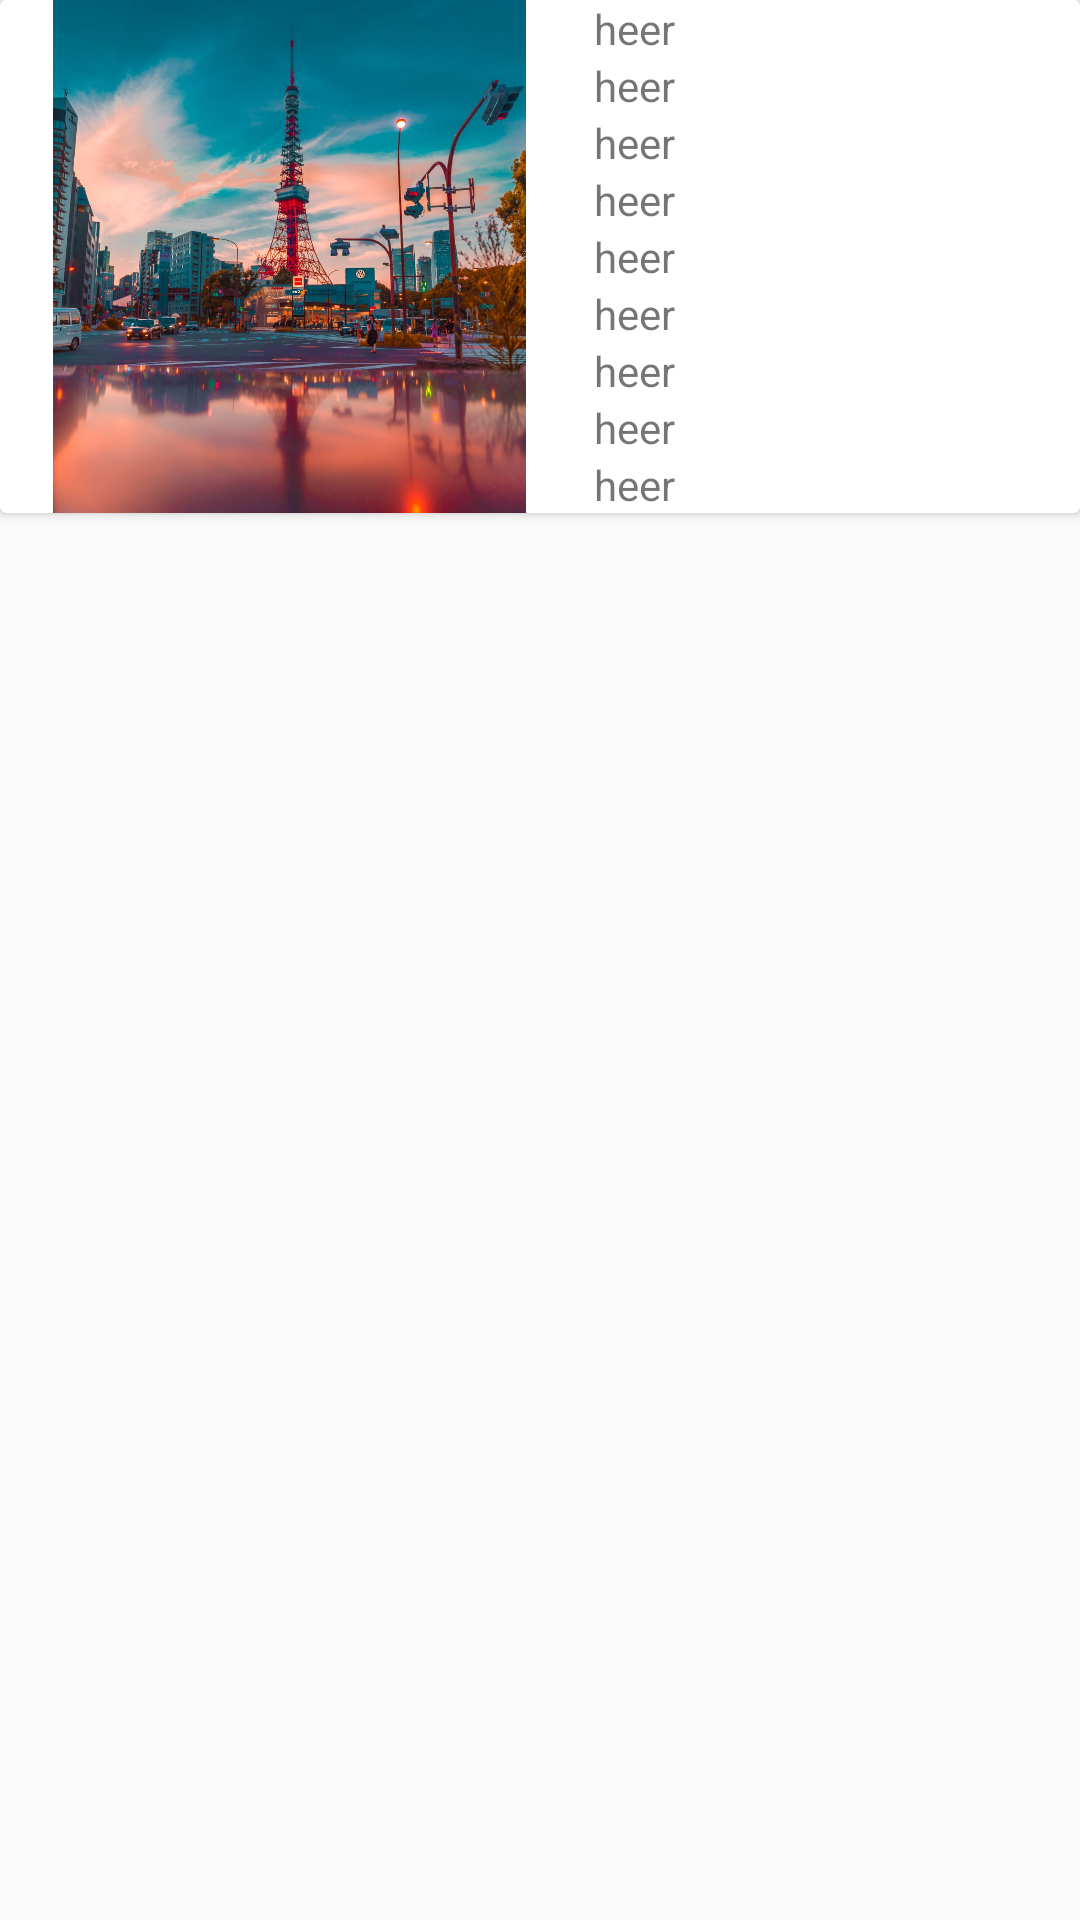

Reconstruct the res/layout file that produces this screen, plus the resources it refers to.
<!-- AndroidManifest.xml: application theme AppTheme -->
<!-- res/layout/landingpage.xml -->
<?xml version="1.0" encoding="utf-8"?>
 <RelativeLayout xmlns:android="http://schemas.android.com/apk/res/android"
    android:orientation="vertical"
    android:layout_width="match_parent"
    android:layout_height="match_parent">

    <android.support.v7.widget.CardView
        android:layout_width="match_parent"
        android:id="@+id/all_workshops"
        android:layout_height="wrap_content">
        <LinearLayout
            android:layout_width="match_parent"
            android:layout_height="match_parent"
            android:layout_marginEnd="10dp"
            android:orientation="horizontal">

            <ImageView
                android:id="@+id/im_language"
                android:layout_width="193dp"
                android:layout_height="match_parent"
                android:src="@drawable/background4" />

            <LinearLayout
                android:layout_width="wrap_content"
                android:orientation="vertical"
                android:layout_height="wrap_content">
            <TextView
                android:id="@+id/name"
                android:layout_width="wrap_content"
                android:text="heer"
                android:layout_height="wrap_content"
                android:layout_marginLeft="5dp" />
            <TextView
                android:id="@+id/awardcode"
                android:layout_width="wrap_content"
                android:text="heer"
                android:layout_height="wrap_content"
                android:layout_marginLeft="5dp" />
            <TextView
                android:id="@+id/accountCode"
                android:layout_width="wrap_content"
                android:text="heer"
                android:layout_height="wrap_content"
                android:layout_marginLeft="5dp" />
            <TextView
                android:id="@+id/cost"
                android:layout_width="wrap_content"
                android:text="heer"
                android:layout_height="wrap_content"
                android:layout_marginLeft="5dp" />
            <TextView
                android:id="@+id/status"
                android:layout_width="wrap_content"
                android:text="heer"
                android:layout_height="wrap_content"
                android:layout_marginLeft="5dp" />

                <TextView
                    android:id="@+id/donoline"
                    android:layout_width="wrap_content"
                    android:text="heer"
                    android:layout_height="wrap_content"
                    android:layout_marginLeft="5dp" />
                <TextView
                    android:id="@+id/location"
                    android:layout_width="wrap_content"
                    android:text="heer"
                    android:layout_height="wrap_content"
                    android:layout_marginLeft="5dp" />
                <TextView
                    android:id="@+id/stardate"
                    android:layout_width="wrap_content"
                    android:text="heer"
                    android:layout_height="wrap_content"
                    android:layout_marginLeft="5dp" />
                <TextView
                    android:id="@+id/facilitatorid"
                    android:layout_width="wrap_content"
                    android:text="heer"
                    android:layout_height="wrap_content"
                    android:layout_marginLeft="5dp" />
            </LinearLayout>
        </LinearLayout>
    </android.support.v7.widget.CardView>

</RelativeLayout>
<!-- resources referenced by this layout -->
<resources>
  <!-- drawable background4: jpeg bitmap (drawable, 163457 bytes) -->
  <style name="AppTheme" parent="Base.Theme.AppCompat.Light.DarkActionBar">
          
          <item name="colorPrimary">@color/colorPrimary</item>
          <item name="colorPrimaryDark">@color/colorPrimaryDark</item>
          <item name="colorAccent">@color/colorAccent</item>
          <item name="textInputStyle">@style/Widget.Design.TextInputLayout</item>
          <item name="cardViewStyle">@style/CardView</item>
  
  
      </style>
  <color name="colorPrimary">#009688</color>
  <color name="colorPrimaryDark">#900090</color>
  <color name="colorAccent">#009688</color>
</resources>
